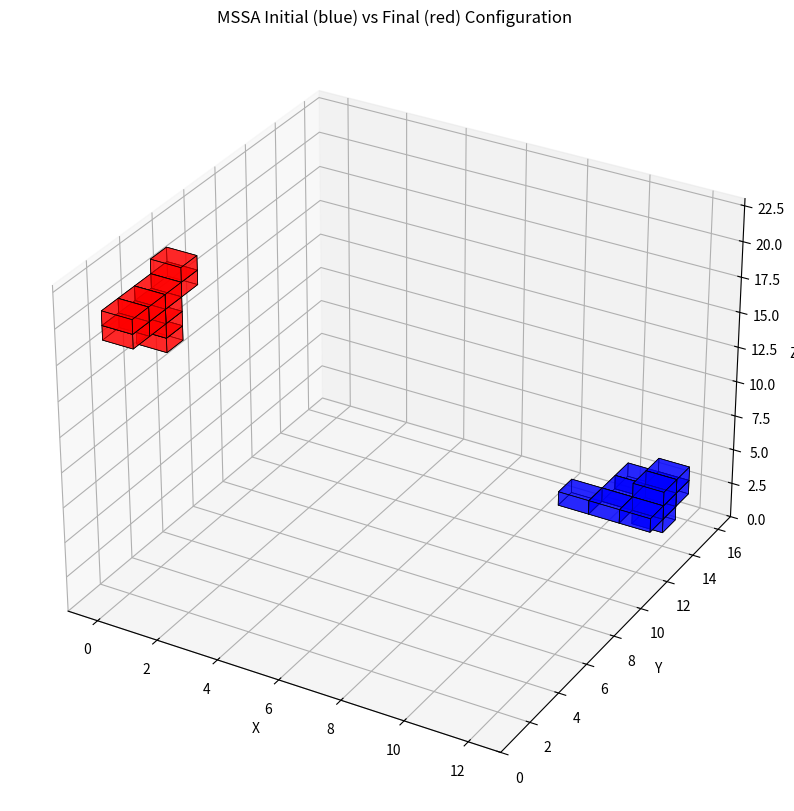

Reproduce this figure in Python.
import matplotlib.pyplot as plt
from mpl_toolkits.mplot3d.art3d import Poly3DCollection
import numpy as np

# Example configurations
init = {
    1: (11, 13, 2), 2: (11, 14, 2), 3: (11, 15, 2), 4: (10, 13, 2), 5: (10, 15, 2),
    6: (9, 13, 2), 7: (11, 14, 3), 8: (11, 14, 1), 9: (10, 14, 2), 10: (11, 15, 3)
}

final = {
    1: (0, 3, 19), 2: (0, 3, 20), 3: (0, 3, 18), 4: (0, 4, 20), 5: (0, 2, 19),
    6: (0, 4, 21), 7: (0, 3, 17), 8: (0, 2, 20), 9: (0, 1, 19), 10: (0, 1, 20)
}

def draw_cube(ax, position, color='blue', alpha=0.5):
    """Draw a unit cube centered at position"""
    # For integer grid, cube corners: from position to position + 1
    x, y, z = position
    # Define vertices of the cube
    r = [0, 1]
    verts = [
        [(x+i, y+j, z+k) for i, j, k in [
            (0,0,0), (1,0,0), (1,1,0), (0,1,0)
        ]],
        [(x+i, y+j, z+k) for i, j, k in [
            (0,0,1), (1,0,1), (1,1,1), (0,1,1)
        ]],
        [(x+i, y+j, z+k) for i, j, k in [
            (0,0,0), (1,0,0), (1,0,1), (0,0,1)
        ]],
        [(x+i, y+j, z+k) for i, j, k in [
            (0,1,0), (1,1,0), (1,1,1), (0,1,1)
        ]],
        [(x+i, y+j, z+k) for i, j, k in [
            (0,0,0), (0,1,0), (0,1,1), (0,0,1)
        ]],
        [(x+i, y+j, z+k) for i, j, k in [
            (1,0,0), (1,1,0), (1,1,1), (1,0,1)
        ]]
    ]
    ax.add_collection3d(Poly3DCollection(verts, facecolors=color, linewidths=0.5, edgecolors='k', alpha=alpha))

fig = plt.figure(figsize=(12, 10))
ax = fig.add_subplot(111, projection='3d')

# Plot init config as blue cubes
for pos in init.values():
    draw_cube(ax, pos, color='blue', alpha=0.6)

# Plot final config as red cubes
for pos in final.values():
    draw_cube(ax, pos, color='red', alpha=0.6)

ax.set_xlabel('X')
ax.set_ylabel('Y')
ax.set_zlabel('Z')
ax.set_title('MSSA Initial (blue) vs Final (red) Configuration')

# Adjust axes limits
all_positions = list(init.values()) + list(final.values())
coords = np.array(all_positions)
ax.set_xlim(coords[:,0].min() - 1, coords[:,0].max() + 2)
ax.set_ylim(coords[:,1].min() - 1, coords[:,1].max() + 2)
ax.set_zlim(coords[:,2].min() - 1, coords[:,2].max() + 2)

plt.show()
